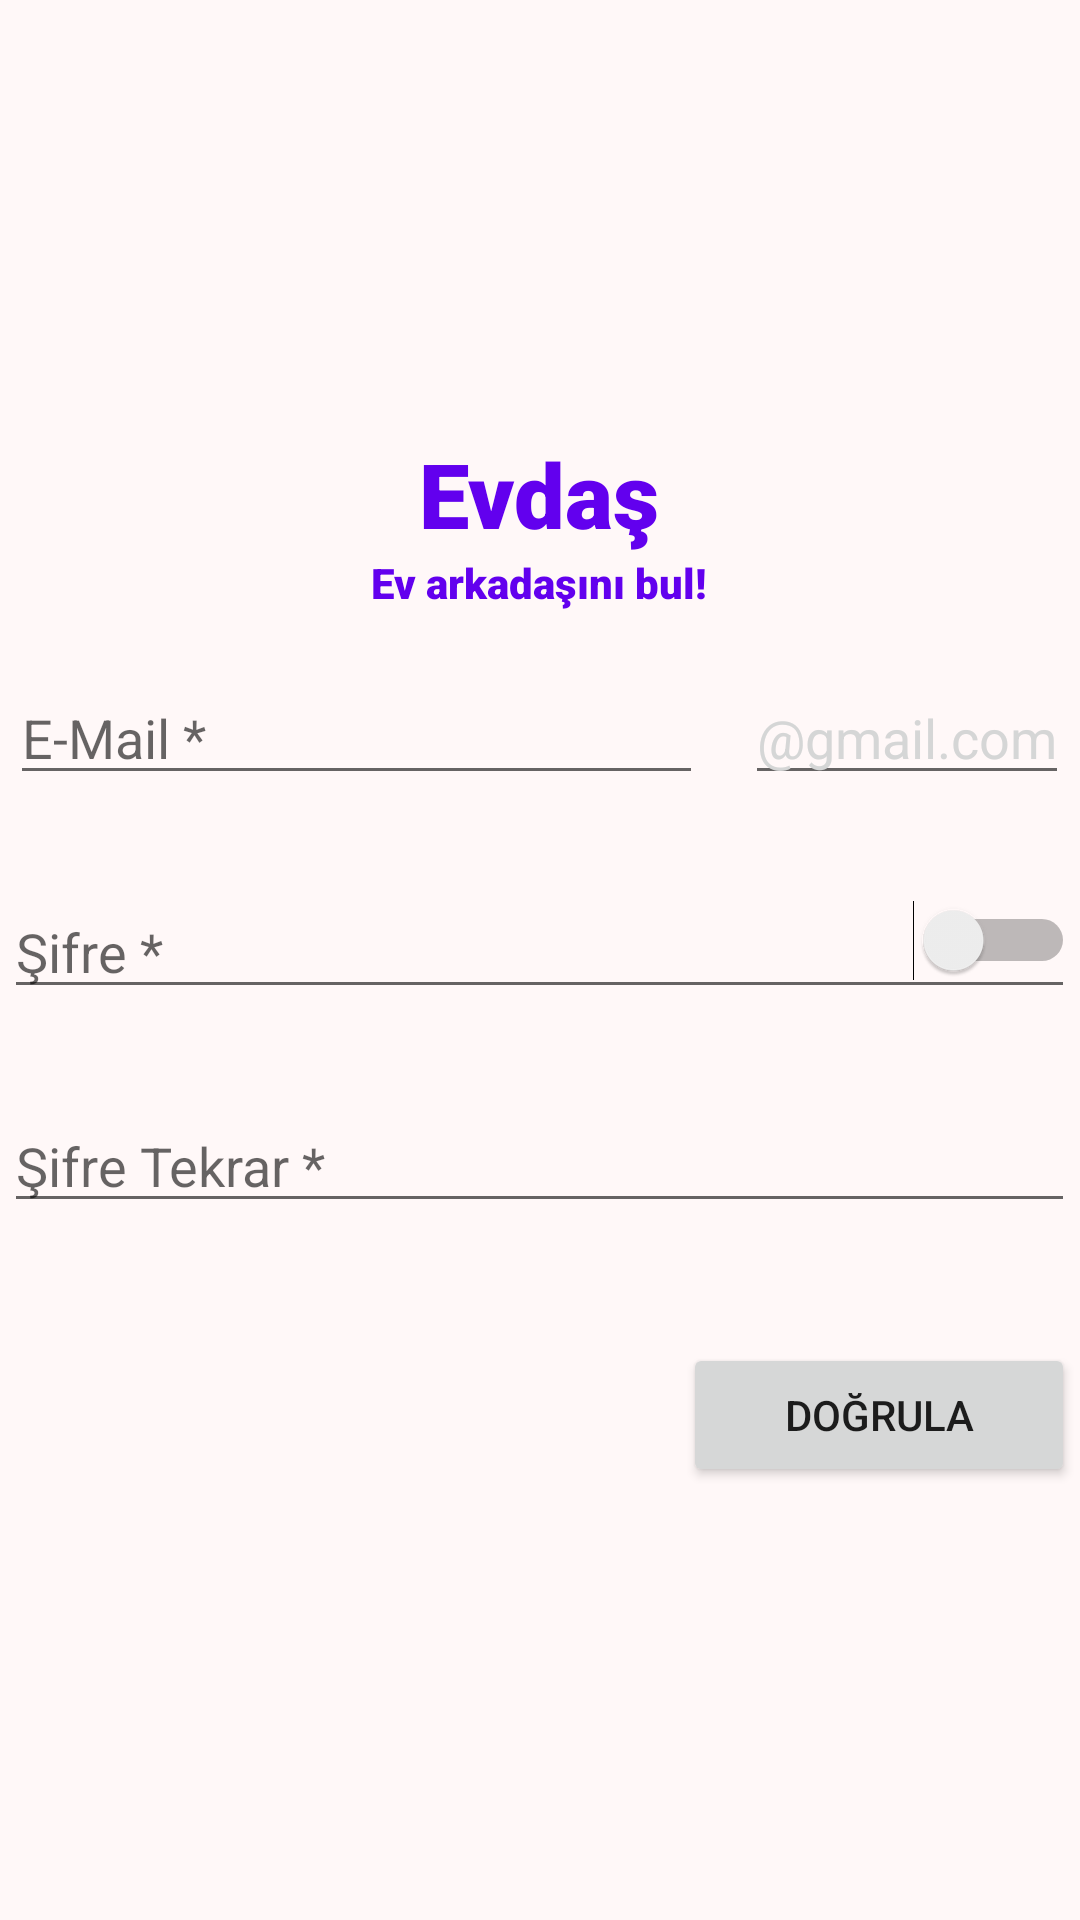

The Android layout XML behind this screen, and the referenced resources:
<!-- AndroidManifest.xml: application theme Theme.MyApplication -->
<!-- res/layout/activity_sign_up.xml -->
<?xml version="1.0" encoding="utf-8"?>
<RelativeLayout xmlns:android="http://schemas.android.com/apk/res/android"
    xmlns:app="http://schemas.android.com/apk/res-auto"
    xmlns:tools="http://schemas.android.com/tools"
    android:layout_width="match_parent"
    android:layout_height="match_parent"
    android:gravity="center"
    tools:context="com.example.myapplication.ui.screens.SignIn">

    <TextView
        android:id="@+id/tv_header"
        android:layout_width="wrap_content"
        android:layout_height="wrap_content"
        android:layout_alignParentTop="true"
        android:layout_centerHorizontal="true"
        android:fontFamily="sans-serif-black"
        android:textColor="?attr/colorPrimary"
        android:textAlignment="center"
        android:text="@string/app_name"
        android:textSize="30sp" />

    <TextView
        android:id="@+id/tv_subHeader"
        android:layout_width="wrap_content"
        android:layout_height="wrap_content"
        android:layout_below="@+id/tv_header"
        android:layout_centerHorizontal="true"
        android:fontFamily="sans-serif-black"
        android:textColor="?attr/colorPrimary"
        android:text="@string/slogan"/>

    <LinearLayout
        android:id="@+id/ly_mail"
        android:layout_width="wrap_content"
        android:layout_height="wrap_content"
        android:layout_below="@+id/tv_subHeader"
        android:layout_centerHorizontal="true">

        <EditText
            android:id="@+id/et_email"
            android:layout_width="wrap_content"
            android:layout_height="wrap_content"
            android:layout_marginTop="20dp"
            android:hint="@string/mail"
            android:inputType="textEmailAddress"
            android:ems="11" />

        <EditText
            android:layout_width="wrap_content"
            android:layout_height="wrap_content"
            android:layout_marginTop="20dp"
            android:layout_marginLeft="14dp"
            android:text="@string/gmail_com"
            android:textColor="@color/grey"
            android:editable="false"/>
    </LinearLayout>

    <EditText
        android:id="@+id/et_password"
        android:layout_width="wrap_content"
        android:layout_height="wrap_content"
        android:layout_below="@+id/ly_mail"
        android:layout_centerHorizontal="true"
        android:inputType="textPassword"
        android:layout_marginTop="30dp"
        android:hint="@string/password"
        android:ems="17" />

    <Switch
        android:id="@+id/show_hide"
        android:layout_width="wrap_content"
        android:layout_height="wrap_content"
        android:layout_marginTop="35dp"
        android:layout_below="@+id/ly_mail"
        android:layout_alignRight="@+id/et_password"
        tools:ignore="UseSwitchCompatOrMaterialXml" />

    <EditText
        android:id="@+id/et_password_check"
        android:layout_width="wrap_content"
        android:layout_height="wrap_content"
        android:layout_below="@+id/et_password"
        android:layout_centerHorizontal="true"
        android:inputType="textPassword"
        android:layout_marginTop="30dp"
        android:hint="@string/password_again"
        android:ems="17" />

    <Button
        android:id="@+id/btn_verify"
        android:layout_width="wrap_content"
        android:layout_height="wrap_content"
        android:layout_below="@+id/et_password_check"
        android:layout_marginTop="40dp"
        android:layout_alignRight="@+id/et_password_check"
        android:ems="8"
        android:text="@string/send_code" />

</RelativeLayout>
<!-- resources referenced by this layout -->
<resources>
  <color name="grey">#FFD5D6D6</color>
  <string name="app_name">Evdaş</string>
  <string name="gmail_com">\@gmail.com</string>
  <string name="mail">E-Mail *</string>
  <string name="password">Şifre *</string>
  <string name="password_again">Şifre Tekrar *</string>
  <string name="send_code">Doğrula</string>
  <string name="slogan">Ev arkadaşını bul!</string>
  <style name="Theme.MyApplication" parent="Theme.MaterialComponents.DayNight.NoActionBar">
          
          <item name="colorPrimary">@color/purple_500</item>
          <item name="colorPrimaryVariant">@color/purple_700</item>
          <item name="colorOnPrimary">@color/white</item>
          
          <item name="colorSecondary">@color/teal_200</item>
          <item name="colorSecondaryVariant">@color/teal_700</item>
          <item name="colorOnSecondary">@color/black</item>
          
          <item name="android:statusBarColor">?attr/colorPrimaryVariant</item>
          
          <item name="android:windowBackground">#FFF8F8</item>
      </style>
  <color name="purple_500">#FF6200EE</color>
  <color name="purple_700">#FF3700B3</color>
  <color name="white">#FFFFFFFF</color>
  <color name="teal_200">#FF03DAC5</color>
  <color name="teal_700">#FF018786</color>
  <color name="black">#FF000000</color>
</resources>
